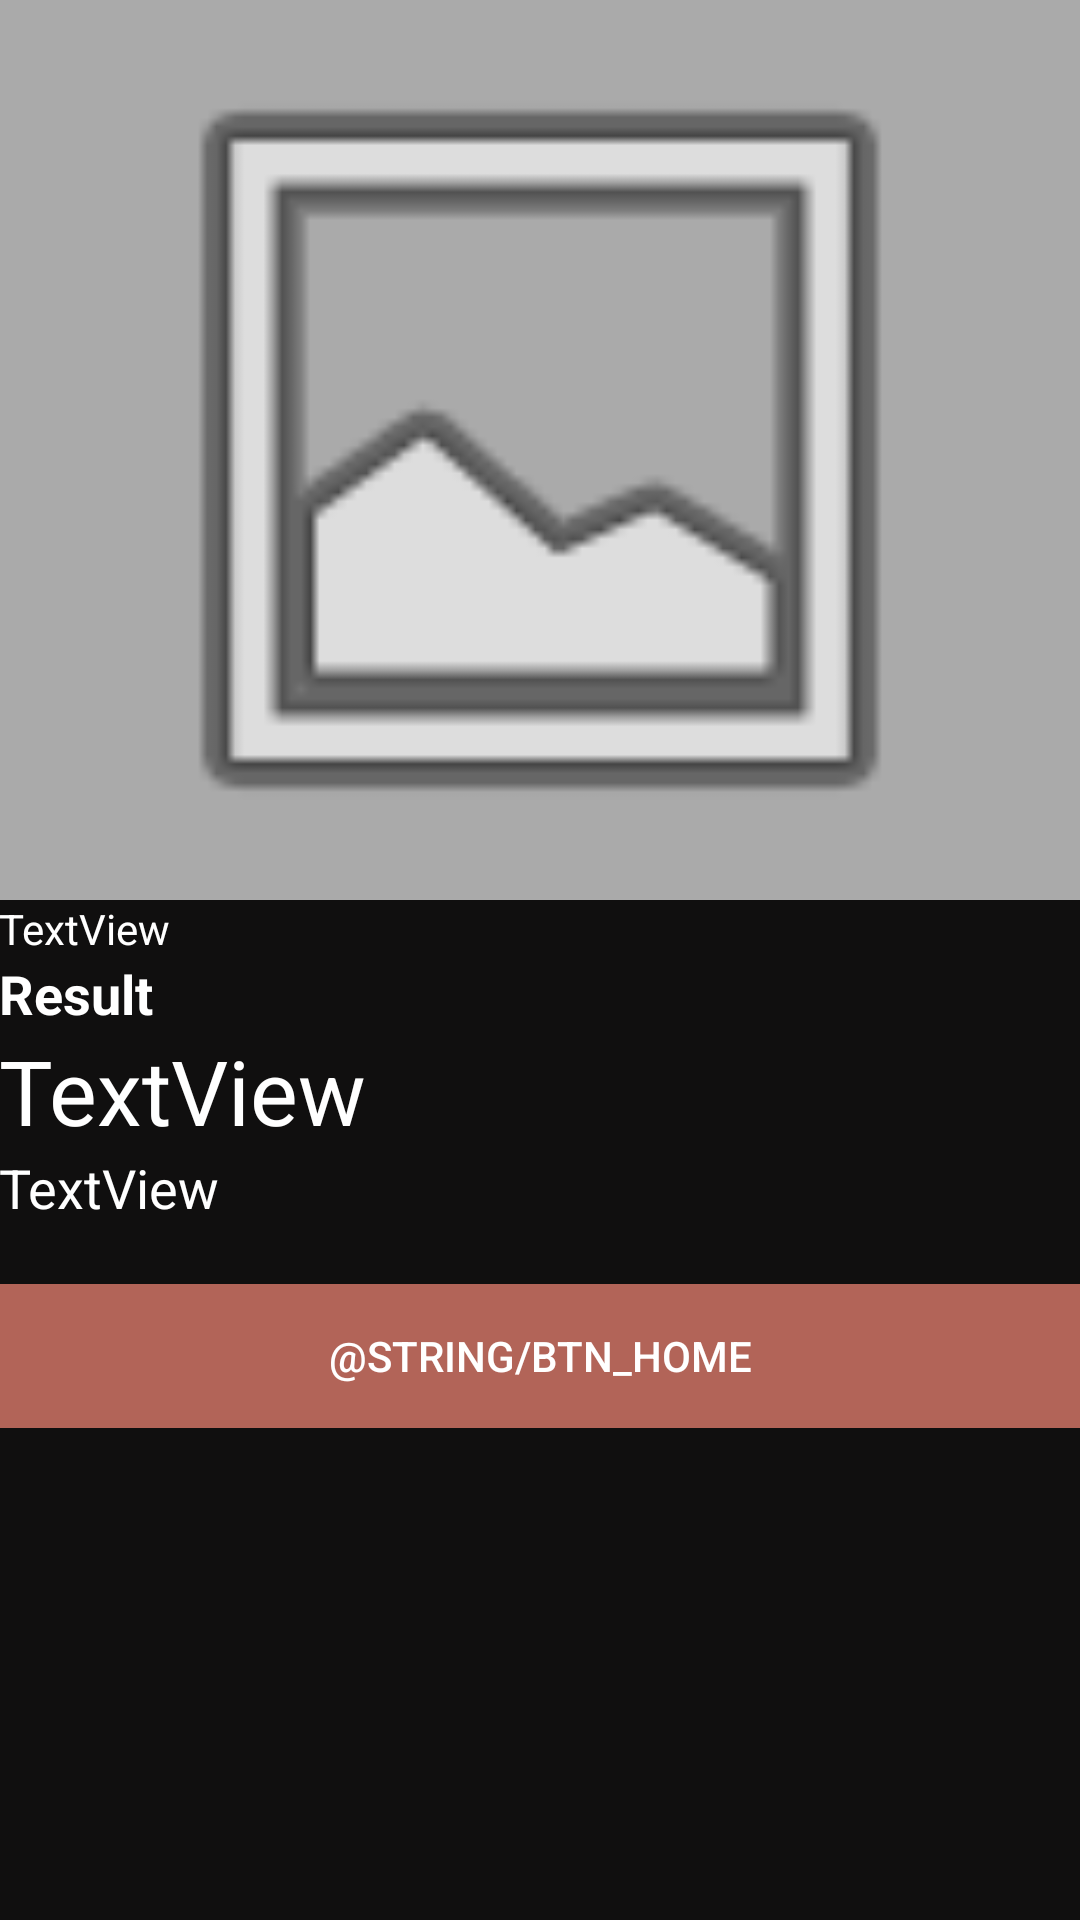

Produce the Android XML layout that renders to this screen, including the resource entries it uses.
<!-- AndroidManifest.xml: application theme AppTheme -->
<!-- res/layout/activity_result.xml -->
<?xml version="1.0" encoding="utf-8"?>
<RelativeLayout xmlns:android="http://schemas.android.com/apk/res/android"
    xmlns:app="http://schemas.android.com/apk/res-auto"
    xmlns:tools="http://schemas.android.com/tools"
    android:layout_width="match_parent"
    android:layout_height="match_parent"
    app:layout_behavior="@string/appbar_scrolling_view_behavior"
    android:background="@color/colorPrimary"
    tools:context=".ResultActivity">

    <ImageView
        android:id="@+id/resultImg"
        android:layout_width="match_parent"
        android:layout_height="300dp"
        android:layout_alignParentLeft="true"
        android:layout_alignParentStart="true"
        android:layout_alignParentTop="true"
        android:layout_centerHorizontal="true"
        android:adjustViewBounds="false"
        android:background="@android:color/darker_gray"
        android:scaleType="fitCenter"
        app:srcCompat="@android:drawable/ic_menu_gallery" />

    <ScrollView
        android:layout_width="match_parent"
        android:layout_height="match_parent"
        android:layout_alignParentLeft="true"
        android:layout_alignParentStart="true"
        android:layout_below="@+id/resultImg">

        <LinearLayout
            android:layout_width="match_parent"
            android:layout_height="wrap_content"
            android:orientation="vertical" >


            <TextView
                android:id="@+id/information"
                android:layout_width="match_parent"
                android:layout_height="wrap_content"
                android:layout_alignParentLeft="true"
                android:layout_alignParentStart="true"
                android:layout_below="@+id/resultImg"
                android:padding="@dimen/fab_margin"
                android:text="TextView"
                android:textSize="@dimen/fab_margin"
                tools:layout_editor_absoluteX="16dp"
                tools:layout_editor_absoluteY="300dp"
                android:textColor="@color/white"/>

            <TextView
                android:id="@+id/textView6"
                android:layout_width="match_parent"
                android:layout_height="wrap_content"
                android:paddingLeft="@dimen/fab_margin"
                android:paddingRight="@dimen/fab_margin"
                android:text="Result"
                android:textSize="18sp"
                android:textStyle="bold"
                android:textColor="@color/white"/>

            <TextView
                android:id="@+id/auth_rate"
                android:layout_width="match_parent"
                android:layout_height="wrap_content"
                android:padding="@dimen/fab_margin"
                android:text="TextView"
                android:textSize="30dp"
                android:textColor="@color/white"/>

            <TextView
                android:id="@+id/detail"
                android:layout_width="match_parent"
                android:layout_height="wrap_content"
                android:padding="@dimen/fab_margin"
                android:text="TextView"
                android:textSize="18dp"
                android:textColor="@color/white"/>

            <Button
                android:id="@+id/btn_home"
                android:layout_width="fill_parent"
                android:layout_height="wrap_content"
                android:layout_marginTop="20dip"
                android:background="@color/colorAccent"
                android:text="@string/btn_home"
                android:textColor="@android:color/white" />
        </LinearLayout>
    </ScrollView>

</RelativeLayout>
<!-- resources referenced by this layout -->
<resources>
  <color name="colorAccent">#B26458</color>
  <color name="colorPrimary">#100F0F</color>
  <color name="white">#ffffff</color>
  <style name="AppTheme" parent="Theme.AppCompat.Light.DarkActionBar">
          
          <item name="colorPrimary">@color/colorPrimary</item>
          <item name="colorPrimaryDark">@color/colorPrimaryDark</item>
          <item name="colorAccent">@color/colorAccent</item>
  
          <item name="android:textColorHint">@color/white</item>
      </style>
  <color name="colorPrimaryDark">#262020</color>
</resources>
